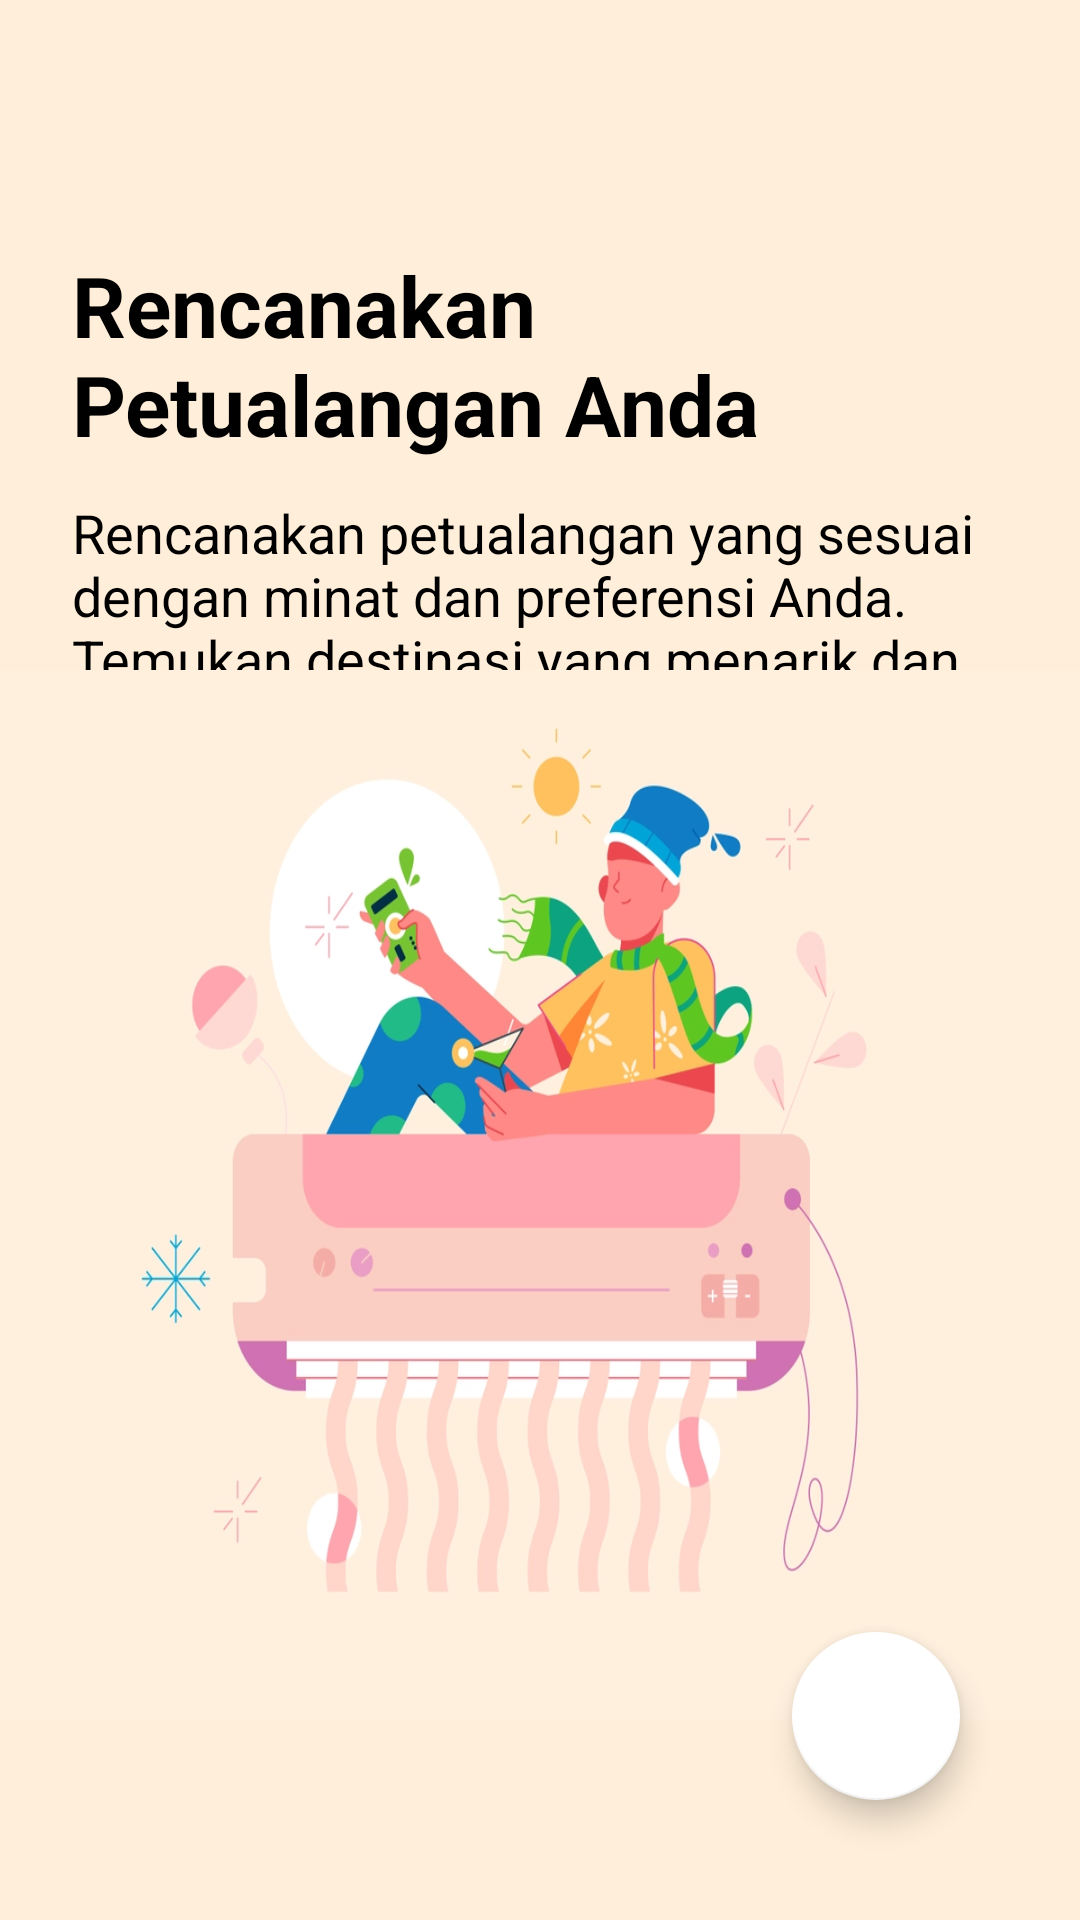

Layout XML and referenced resources for this Android screen:
<!-- AndroidManifest.xml: application theme Theme.ITR -->
<!-- res/layout/fragment_third_screen.xml -->
<?xml version="1.0" encoding="utf-8"?>
<androidx.constraintlayout.widget.ConstraintLayout xmlns:android="http://schemas.android.com/apk/res/android"
    xmlns:app="http://schemas.android.com/apk/res-auto"
    xmlns:tools="http://schemas.android.com/tools"
    android:layout_width="match_parent"
    android:layout_height="match_parent"
    android:background="@color/bg_skin"
    tools:context=".ui.onboarding.screens.ThirdScreen">

    <TextView
        android:id="@+id/tv_desc"
        android:layout_width="0dp"
        android:layout_height="wrap_content"
        android:layout_marginLeft="24dp"
        android:layout_marginTop="83dp"
        android:layout_marginRight="24dp"
        android:text="@string/teks1_third_screen"
        android:textColor="@color/black"
        android:textSize="28sp"
        android:textStyle="bold"
        app:layout_constraintEnd_toEndOf="parent"
        app:layout_constraintStart_toStartOf="parent"
        app:layout_constraintTop_toTopOf="parent" />

    <TextView
        android:id="@+id/textView2"
        android:layout_width="0dp"
        android:layout_height="wrap_content"
        android:layout_marginLeft="24dp"
        android:layout_marginTop="12dp"
        android:layout_marginRight="24dp"
        android:text="@string/teks_2_third_screen"
        android:textColor="@color/black"
        android:textSize="18sp"
        app:layout_constraintEnd_toEndOf="parent"
        app:layout_constraintStart_toStartOf="parent"
        app:layout_constraintTop_toBottomOf="@+id/tv_desc" />

    <ImageView
        android:id="@+id/iv_img"
        android:layout_width="match_parent"
        android:layout_height="350dp"
        android:background="@drawable/third_onboarding_img"
        android:contentDescription="@string/image_onboarding"
        app:layout_constraintBottom_toTopOf="@+id/btn_finish"
        app:layout_constraintEnd_toEndOf="parent"
        app:layout_constraintStart_toStartOf="parent"
        app:layout_constraintTop_toBottomOf="@+id/textView2" />

    <com.google.android.material.floatingactionbutton.FloatingActionButton
        android:id="@+id/btn_finish"
        android:layout_width="wrap_content"
        android:layout_height="wrap_content"
        android:layout_marginEnd="40dp"
        android:layout_marginBottom="40dp"
        android:clickable="true"
        android:contentDescription="swipe new image"
        android:focusable="true"
        app:backgroundTint="@color/white"
        app:layout_constraintBottom_toBottomOf="parent"
        app:layout_constraintEnd_toEndOf="parent"
        app:srcCompat="@drawable/ic_baseline_done_24"
        tools:ignore="HardcodedText" />


</androidx.constraintlayout.widget.ConstraintLayout>
<!-- resources referenced by this layout -->
<resources>
  <color name="bg_skin">#FFEFDA</color>
  <color name="black">#FF000000</color>
  <color name="white">#FFFFFFFF</color>
  <!-- drawable third_onboarding_img: webp bitmap (drawable, 59432 bytes) -->
  <string name="image_onboarding">Image OnBoarding</string>
  <string name="teks1_third_screen">Rencanakan Petualangan Anda</string>
  <string name="teks_2_third_screen">Rencanakan petualangan yang sesuai dengan minat dan preferensi Anda. Temukan destinasi yang menarik dan buat kenangan tak terlupakan!</string>
  <style name="Theme.ITR" parent="Theme.MaterialComponents.DayNight.DarkActionBar">
          
          <item name="colorPrimary">@color/primaryColor</item>
          <item name="colorPrimaryVariant">@color/secondaryColor</item>
          <item name="colorOnPrimary">@color/white</item>
          
          <item name="colorSecondary">@color/teal_200</item>
          <item name="colorSecondaryVariant">@color/teal_700</item>
          <item name="colorOnSecondary">@color/black</item>
          
          <item name="android:statusBarColor">@color/white</item>
          
      </style>
  <color name="primaryColor">#50C2C9</color>
  <color name="secondaryColor">#55BBAF</color>
  <color name="teal_200">#FF03DAC5</color>
  <color name="teal_700">#FF018786</color>
</resources>
